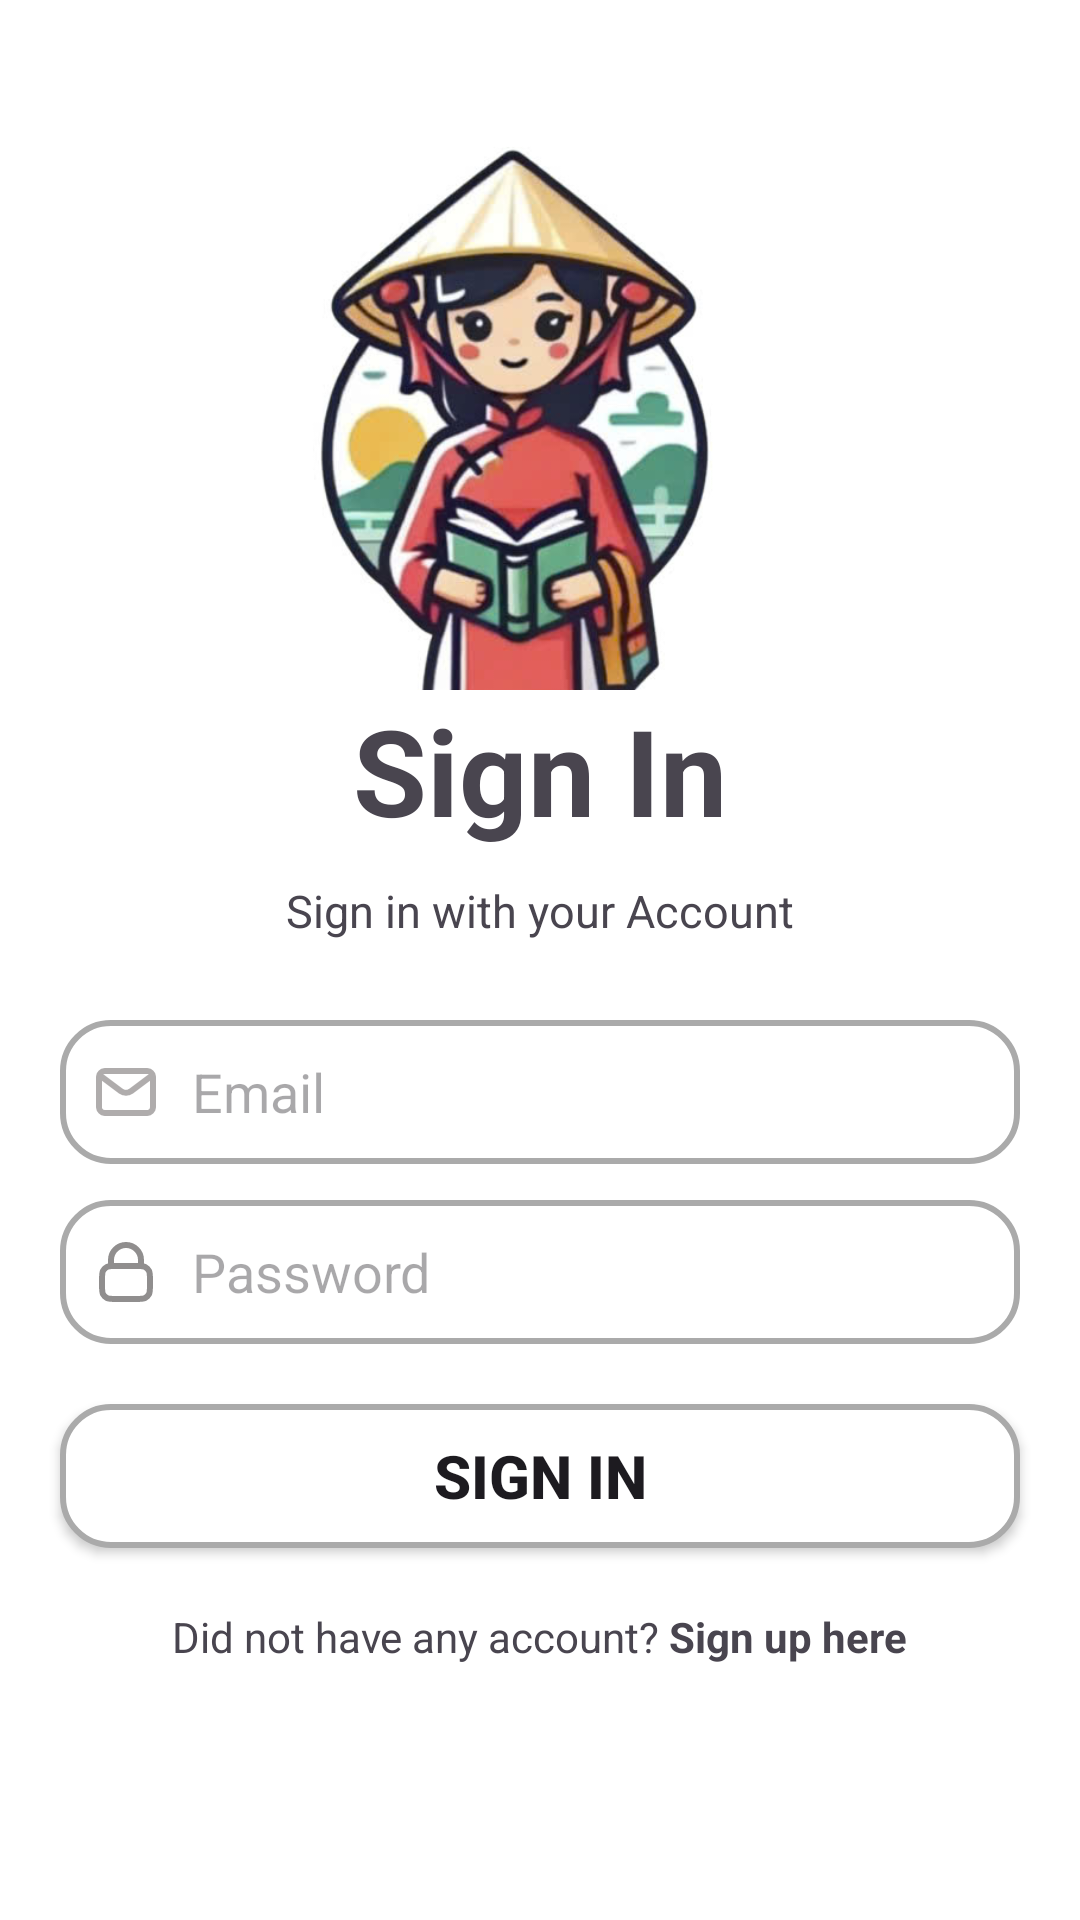

This screen was rendered from an Android layout file. Write that file and the resources it references.
<!-- AndroidManifest.xml: application theme Theme.Bookstore -->
<!-- res/layout/signin_layout.xml -->
<?xml version="1.0" encoding="utf-8"?>
<RelativeLayout xmlns:android="http://schemas.android.com/apk/res/android"
    xmlns:tools="http://schemas.android.com/tools"
    android:layout_width="match_parent"
    android:layout_height="match_parent"
    android:id="@+id/signin_layout"
    android:background="@color/white"
    >

    <ImageView
        android:id="@+id/logo"
        android:layout_width="200dp"
        android:layout_height="200dp"
        android:src="@drawable/z5942118093942_0297a864ed50fc17e62d048c16d90a18"
        android:layout_marginTop="30dp"
        android:layout_centerHorizontal="true"/>
    <TextView
        android:id="@+id/signin"
        android:layout_width="wrap_content"
        android:layout_height="wrap_content"
        android:text="@string/sign_in"
        android:textSize="40sp"
        android:layout_below="@id/logo"
        android:layout_marginTop="0dp"
        android:layout_marginStart="20dp"
        android:textStyle="bold"
        android:layout_centerHorizontal="true"
        />
    <TextView
        android:id="@+id/signinwith"
        android:layout_width="wrap_content"
        android:layout_height="wrap_content"
        android:text="@string/sign_in_with_your_account"
        android:textSize="15sp"
        android:layout_below="@id/signin"
        android:layout_marginTop="10dp"
        android:layout_marginStart="20dp"
        android:layout_centerHorizontal="true"
        />
    <EditText
        android:id="@+id/email"
        android:layout_width="match_parent"
        android:layout_height="wrap_content"
        android:layout_alignParentStart="true"
        android:layout_alignParentTop="true"
        android:layout_alignParentEnd="true"
        android:layout_below="@id/signinwith"
        android:layout_marginStart="20dp"
        android:layout_marginTop="340dp"
        android:layout_marginEnd="20dp"
        android:hint="@string/email"
        android:inputType="textEmailAddress"
        android:minHeight="48sp"
        android:selectAllOnFocus="true"
        android:drawableStart="@drawable/email_svgrepo_com"
        android:drawablePadding="10dp"
        android:background="@drawable/rounded_square"/>
    <EditText
        android:id="@+id/password"
        android:layout_width="match_parent"
        android:layout_height="wrap_content"
        android:layout_alignParentStart="true"
        android:layout_alignParentTop="true"
        android:layout_alignParentEnd="true"
        android:layout_below="@id/email"
        android:layout_marginStart="20dp"
        android:layout_marginTop="400dp"
        android:layout_marginEnd="20dp"
        android:hint="@string/password"
        android:inputType="textPassword"
        android:minHeight="48sp"
        android:selectAllOnFocus="true"
        android:drawableStart="@drawable/lock_svgrepo_com"
        android:drawablePadding="10dp"
        android:background="@drawable/rounded_square"/>

    <Button
        android:id="@+id/signinbtn"
        android:layout_width="match_parent"
        android:layout_height="wrap_content"
        android:layout_below="@id/password"
        android:layout_marginTop="20dp"
        android:layout_centerHorizontal="true"
        android:text="@string/signin"
        android:textSize="20sp"
        android:textStyle="bold"
        android:layout_marginStart="20dp"
        android:layout_marginEnd="20dp"
        android:background="@drawable/rounded_square"
        />

    <TextView
        android:id="@+id/didntaccount"
        android:layout_width="wrap_content"
        android:layout_height="wrap_content"
        android:text="@string/didntacc"
        android:layout_below="@id/signinbtn"
        android:layout_centerHorizontal="true"
        android:layout_marginTop="20dp"/>

</RelativeLayout>
<!-- resources referenced by this layout -->
<resources>
  <color name="white">#ffffff</color>
  <!-- drawable email_svgrepo_com (drawable) -->
  <vector xmlns:android="http://schemas.android.com/apk/res/android"
      android:width="24dp"
      android:height="24dp"
      android:viewportWidth="24"
      android:viewportHeight="24">
    <path
        android:pathData="M4,7L10.2,11.65C11.267,12.45 12.733,12.45 13.8,11.65L20,7"
        android:strokeLineJoin="round"
        android:strokeWidth="2"
        android:fillColor="#00000000"
        android:strokeColor="#afacac"
        android:strokeLineCap="round"/>
    <path
        android:pathData="M5,5L19,5A2,2 0,0 1,21 7L21,17A2,2 0,0 1,19 19L5,19A2,2 0,0 1,3 17L3,7A2,2 0,0 1,5 5z"
        android:strokeWidth="2"
        android:fillColor="#00000000"
        android:strokeColor="#afacac"
        android:strokeLineCap="round"/>
  </vector>
  <!-- drawable lock_svgrepo_com (drawable) -->
  <vector xmlns:android="http://schemas.android.com/apk/res/android"
      android:width="24dp"
      android:height="24dp"
      android:viewportWidth="24"
      android:viewportHeight="24">
    <path
        android:pathData="M7,10.029C7.471,10 8.053,10 8.8,10H15.2C15.947,10 16.529,10 17,10.029M7,10.029C6.412,10.065 5.994,10.146 5.638,10.327C5.074,10.615 4.615,11.073 4.327,11.638C4,12.28 4,13.12 4,14.8V16.2C4,17.88 4,18.72 4.327,19.362C4.615,19.927 5.074,20.385 5.638,20.673C6.28,21 7.12,21 8.8,21H15.2C16.88,21 17.72,21 18.362,20.673C18.927,20.385 19.385,19.927 19.673,19.362C20,18.72 20,17.88 20,16.2V14.8C20,13.12 20,12.28 19.673,11.638C19.385,11.073 18.927,10.615 18.362,10.327C18.006,10.146 17.588,10.065 17,10.029M7,10.029V8C7,5.239 9.239,3 12,3C14.761,3 17,5.239 17,8V10.029"
        android:strokeLineJoin="round"
        android:strokeWidth="2"
        android:fillColor="#00000000"
        android:strokeColor="#908e8e"
        android:strokeLineCap="round"/>
  </vector>
  <!-- drawable rounded_square (drawable) -->
  <shape xmlns:android="http://schemas.android.com/apk/res/android">
      <solid android:color="@android:color/white" />
      <corners android:radius="16dp" /> 
      <stroke android:width="2dp" android:color="@android:color/darker_gray" />
      <padding android:left="10dp" android:top="10dp" android:right="10dp" android:bottom="10dp"/>
  </shape>
  <!-- drawable z5942118093942_0297a864ed50fc17e62d048c16d90a18: jpg bitmap (drawable, 45243 bytes) -->
  <string name="didntacc">Did not have any account?<b> Sign up here</b></string>
  <string name="email">Email</string>
  <string name="password">Password</string>
  <string name="sign_in">Sign In</string>
  <string name="sign_in_with_your_account">Sign in with your Account</string>
  <string name="signin">Sign In</string>
  <style name="Theme.Bookstore" parent="Base.Theme.Bookstore" />
  <style name="Base.Theme.Bookstore" parent="Theme.Material3.Light.NoActionBar">
          
          <item name="colorPrimary">@color/colorPrimaryDark</item>
          <item name="colorPrimaryDark">@color/white</item>
          <item name="colorAccent">@color/blue</item>
          
      </style>
  <color name="colorPrimaryDark">#93b9ba</color>
  <color name="blue">#88bef5</color>
</resources>
